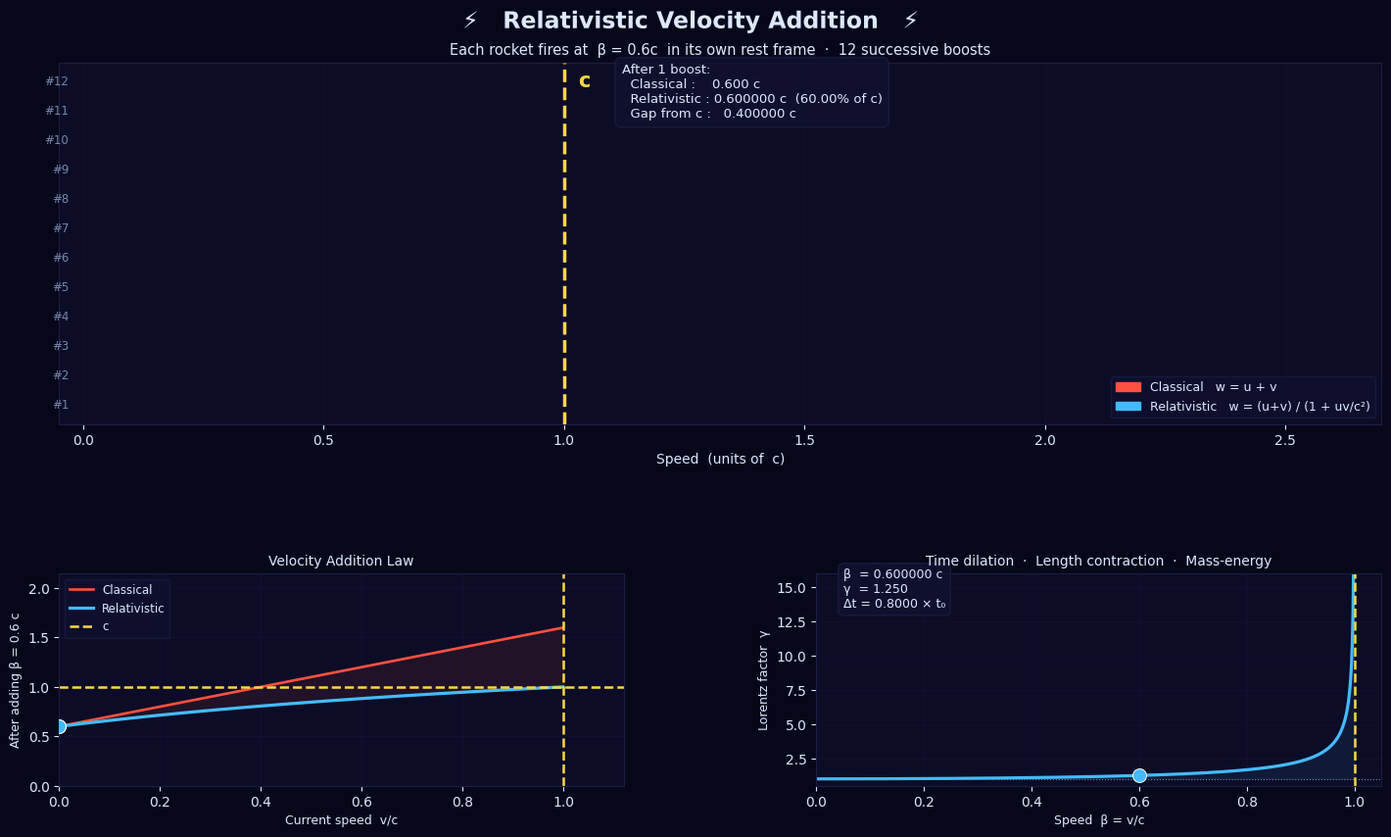

The script that saved this image: (Note: this script raises an exception after producing the figure.)
#!/usr/bin/env python3
"""
Relativistic Velocity Addition — Animation
══════════════════════════════════════════════════════════════════════════════

In everyday life you just add speeds: if a train moves at 60 mph and you walk
forward at 3 mph inside it, you move at 63 mph relative to the platform.

Einstein said: *no*.  The true formula is:

          u + v
  w  =  ─────────
         1 + uv/c²

Consequence: stack a THOUSAND rockets, each firing at 0.99 c in its own
rest frame — the combined speed still never reaches c.  Speed of light is
not a barrier to crash into; it is an asymptote you approach forever.

━━━━━━━━━━━━━━━━━━━━━━━━━━━━━━━━━━━━━━━━━━━━━━━━━━━━━━━━━━━━━━━━━━━━━━━━━━━
  Panel A (top)   : Boost-by-boost speed bars — classical vs relativistic
  Panel B (bot-L) : Velocity-addition law curves and live tracking dot
  Panel C (bot-R) : Lorentz γ factor showing time dilation / mass-energy
━━━━━━━━━━━━━━━━━━━━━━━━━━━━━━━━━━━━━━━━━━━━━━━━━━━━━━━━━━━━━━━━━━━━━━━━━━━

Run:    python src/main/python/physics/relativistic_velocity_addition.py
Output: src/main/python/physics/relativistic_velocity_addition.gif
"""

import os

import numpy as np
import matplotlib

# macOS-friendly backend fallback (mirrors spacetime_curvature.py)
for _backend in ("MacOSX", "TkAgg", "Qt5Agg", "Agg"):
    try:
        matplotlib.use(_backend)
        import matplotlib.pyplot as _test_plt  # noqa: F401
        break
    except Exception:
        continue

import matplotlib.pyplot as plt
import matplotlib.patches as mpatches
import matplotlib.patheffects as pe
from matplotlib.animation import FuncAnimation, PillowWriter

# ── parameters ─────────────────────────────────────────────────────────────────
C          = 1.0    # speed of light (natural units)
BOOST_BETA = 0.60   # each rocket fires at this fraction of c in its own frame
N_BOOSTS   = 12     # number of successive boosts to animate
FPS        = 22     # frames per second
FPSTEP     = FPS    # frames spent animating each individual boost bar
HOLD       = FPS * 3  # extra hold frames at the end

# ── velocity-addition formulae ────────────────────────────────────────────────
def rel_add(u: float, v: float) -> float:
    """Einstein velocity-addition formula (c = 1)."""
    return (u + v) / (1.0 + u * v)


def lorentz_gamma(beta: float) -> float:
    """Lorentz factor γ = 1/√(1−β²)."""
    return 1.0 / np.sqrt(max(1.0 - beta ** 2, 1e-14))


# precompute speed sequences
classical    = [0.0]
relativistic = [0.0]
for _ in range(N_BOOSTS):
    classical.append(classical[-1] + BOOST_BETA)
    relativistic.append(rel_add(relativistic[-1], BOOST_BETA))

# ── colour palette ────────────────────────────────────────────────────────────
DARK_BG     = "#07071a"
PANEL_BG    = "#0c0c26"
GRID_COL    = "#1c1c44"
COL_CLASSIC = "#ff5040"
COL_RELATIV = "#44bbff"
COL_C_LINE  = "#ffd740"
COL_TEXT    = "#dde8ff"
COL_DIM     = "#7788aa"

plt.rcParams.update({
    "figure.facecolor": DARK_BG,
    "text.color":       COL_TEXT,
    "axes.facecolor":   PANEL_BG,
    "axes.edgecolor":   GRID_COL,
    "axes.labelcolor":  COL_TEXT,
    "xtick.color":      COL_TEXT,
    "ytick.color":      COL_TEXT,
    "grid.color":       GRID_COL,
    "grid.linewidth":   0.6,
    "font.family":      "DejaVu Sans",
})

# ── figure / grid ─────────────────────────────────────────────────────────────
fig = plt.figure(figsize=(15, 9))
gs  = fig.add_gridspec(
    2, 2,
    height_ratios=[1.7, 1],
    hspace=0.52, wspace=0.34,
    left=0.07, right=0.97, top=0.90, bottom=0.08,
)
ax_bars  = fig.add_subplot(gs[0, :])
ax_curve = fig.add_subplot(gs[1, 0])
ax_gamma = fig.add_subplot(gs[1, 1])

fig.suptitle(
    "⚡   Relativistic Velocity Addition   ⚡",
    fontsize=17, fontweight="bold", y=0.96,
    path_effects=[pe.withStroke(linewidth=4, foreground=DARK_BG)],
)

# ── Panel A — boost bars ──────────────────────────────────────────────────────
BAR_XLIM = 2.7
ax_bars.set_facecolor(PANEL_BG)
ax_bars.set_xlim(-0.05, BAR_XLIM)
ax_bars.set_ylim(-0.65, N_BOOSTS - 0.35)
ax_bars.set_xlabel("Speed  (units of  c)", fontsize=10)
ax_bars.set_yticks([])
ax_bars.set_title(
    f"Each rocket fires at  β = {BOOST_BETA}c  in its own rest frame"
    f"  ·  {N_BOOSTS} successive boosts",
    fontsize=10.5, pad=6,
)
ax_bars.grid(axis="x", alpha=0.25)

# speed-of-light wall
ax_bars.axvline(1.0, color=COL_C_LINE, lw=2.5, ls="--", zorder=8)
ax_bars.text(1.03, N_BOOSTS - 0.65, "c", color=COL_C_LINE,
             fontsize=15, fontweight="bold", va="top", zorder=9)

# create bar rectangles
bar_cls, bar_rel = [], []
for i in range(N_BOOSTS):
    yc = i + 0.14
    yr = i - 0.14
    bc = ax_bars.barh(yc, 0, height=0.26, color=COL_CLASSIC, alpha=0.90)[0]
    br = ax_bars.barh(yr, 0, height=0.26, color=COL_RELATIV, alpha=0.90)[0]
    ax_bars.text(-0.03, i, f"#{i + 1}", color=COL_DIM,
                 ha="right", va="center", fontsize=8.5)
    bar_cls.append(bc)
    bar_rel.append(br)

lp_c = mpatches.Patch(color=COL_CLASSIC, label="Classical   w = u + v")
lp_r = mpatches.Patch(color=COL_RELATIV,
                       label="Relativistic   w = (u+v) / (1 + uv/c²)")
ax_bars.legend(handles=[lp_c, lp_r], loc="lower right", fontsize=9,
               facecolor="#111130", edgecolor=GRID_COL)

info_box = ax_bars.text(
    1.12, N_BOOSTS - 0.4, "",
    color=COL_TEXT, fontsize=9.5, va="top", ha="left",
    bbox=dict(boxstyle="round,pad=0.5",
              facecolor="#111130", edgecolor=GRID_COL, alpha=0.88),
)

# ── Panel B — addition-law curves ────────────────────────────────────────────
v_arr = np.linspace(0.0, 0.999, 700)
w_cls = v_arr + BOOST_BETA
w_rel = np.array([rel_add(BOOST_BETA, v) for v in v_arr])

ax_curve.set_facecolor(PANEL_BG)
ax_curve.plot(v_arr, w_cls, color=COL_CLASSIC, lw=1.9, label="Classical")
ax_curve.plot(v_arr, w_rel, color=COL_RELATIV, lw=2.3, label="Relativistic")
ax_curve.axhline(1.0, color=COL_C_LINE, lw=1.8, ls="--")
ax_curve.axvline(1.0, color=COL_C_LINE, lw=1.8, ls="--", label="c")
ax_curve.fill_between(v_arr, w_rel, w_cls, alpha=0.09, color=COL_CLASSIC)
ax_curve.set_xlim(0, 1.12)
ax_curve.set_ylim(0, 2.15)
ax_curve.set_xlabel("Current speed  v/c", fontsize=9)
ax_curve.set_ylabel(f"After adding β = {BOOST_BETA} c", fontsize=9)
ax_curve.set_title("Velocity Addition Law", fontsize=10)
ax_curve.legend(fontsize=8.5, facecolor="#111130", edgecolor=GRID_COL)
ax_curve.grid(True, alpha=0.3)

dot_cls_c, = ax_curve.plot([], [], "o", color=COL_CLASSIC, ms=10, zorder=10,
                            markeredgecolor="white", markeredgewidth=0.7)
dot_rel_c, = ax_curve.plot([], [], "o", color=COL_RELATIV, ms=10, zorder=10,
                            markeredgecolor="white", markeredgewidth=0.7)

# ── Panel C — Lorentz γ ───────────────────────────────────────────────────────
β_arr = np.linspace(0.0, 0.9999, 700)
γ_arr = 1.0 / np.sqrt(1 - β_arr ** 2)

ax_gamma.set_facecolor(PANEL_BG)
ax_gamma.plot(β_arr, γ_arr, color=COL_RELATIV, lw=2.3)
ax_gamma.fill_between(β_arr, 1, γ_arr, alpha=0.08, color=COL_RELATIV)
ax_gamma.axvline(1.0, color=COL_C_LINE, lw=1.8, ls="--")
ax_gamma.axhline(1.0, color=COL_DIM, lw=0.8, ls=":")
ax_gamma.set_xlim(0, 1.05)
ax_gamma.set_ylim(0.5, 16)
ax_gamma.set_xlabel("Speed  β = v/c", fontsize=9)
ax_gamma.set_ylabel("Lorentz factor  γ", fontsize=9)
ax_gamma.set_title("Time dilation  ·  Length contraction  ·  Mass-energy", fontsize=10)
ax_gamma.grid(True, alpha=0.3)

gamma_dot, = ax_gamma.plot([], [], "o", color=COL_RELATIV, ms=10, zorder=10,
                            markeredgecolor="white", markeredgewidth=0.7)
gamma_lbl  = ax_gamma.text(
    0.05, 13.5, "",
    color=COL_TEXT, fontsize=9,
    bbox=dict(boxstyle="round,pad=0.4",
              facecolor="#111130", edgecolor=GRID_COL, alpha=0.88),
)

# ── animation ─────────────────────────────────────────────────────────────────
TOTAL_FRAMES = N_BOOSTS * FPSTEP + HOLD


def _active_and_frac(frame: int):
    """Return (active_step_index, fill_fraction) for a given frame."""
    if frame >= N_BOOSTS * FPSTEP:           # hold phase
        return N_BOOSTS - 1, 1.0
    step = frame // FPSTEP
    frac = (frame % FPSTEP) / FPSTEP
    return step, frac


def update(frame: int):
    active, frac = _active_and_frac(frame)
    step_shown = active + 1  # 1-based count of completed boosts (approx)

    # — bars —
    for i in range(N_BOOSTS):
        if i < active:
            bar_cls[i].set_width(classical[i + 1])
            bar_rel[i].set_width(relativistic[i + 1])
        elif i == active:
            bar_cls[i].set_width(classical[i + 1] * frac)
            bar_rel[i].set_width(relativistic[i + 1] * frac)
        # i > active: stays at 0

    # — info box —
    vc = classical[step_shown]
    vr = relativistic[step_shown]
    over_c = "  ⚠ > c !" if vc > 1.0 else ""
    # relativistic speed as a percentage of c
    pct = vr / C * 100
    info_box.set_text(
        f"After {step_shown} boost{'s' if step_shown > 1 else ''}:\n"
        f"  Classical :    {vc:.3f} c{over_c}\n"
        f"  Relativistic : {vr:.6f} c  ({pct:.2f}% of c)\n"
        f"  Gap from c :   {1.0 - vr:.6f} c"
    )

    # — addition-curve dots —
    prev_r = relativistic[active]          # speed before current boost
    dot_cls_c.set_data([prev_r], [classical[active + 1]])
    dot_rel_c.set_data([prev_r], [relativistic[active + 1]])

    # — γ dot —
    beta = relativistic[step_shown]
    gamma = lorentz_gamma(beta)
    gamma_dot.set_data([beta], [min(gamma, 15.5)])
    gamma_lbl.set_text(
        f"β  = {beta:.6f} c\n"
        f"γ  = {gamma:.3f}\n"
        f"Δt = {1/gamma:.4f} × t₀"
    )

    return (bar_cls + bar_rel
            + [dot_cls_c, dot_rel_c, gamma_dot, gamma_lbl, info_box])


ani = FuncAnimation(
    fig, update,
    frames=TOTAL_FRAMES,
    interval=1000 // FPS,
    blit=True,
)

# ── save ──────────────────────────────────────────────────────────────────────
out_path = os.path.join(
    os.path.dirname(os.path.abspath(__file__)),
    "relativistic_velocity_addition.gif",
)
print(f"Rendering {TOTAL_FRAMES} frames at {FPS} fps …")
ani.save(out_path, writer=PillowWriter(fps=FPS))
print(f"✓  Saved  →  {out_path}")
plt.show()
